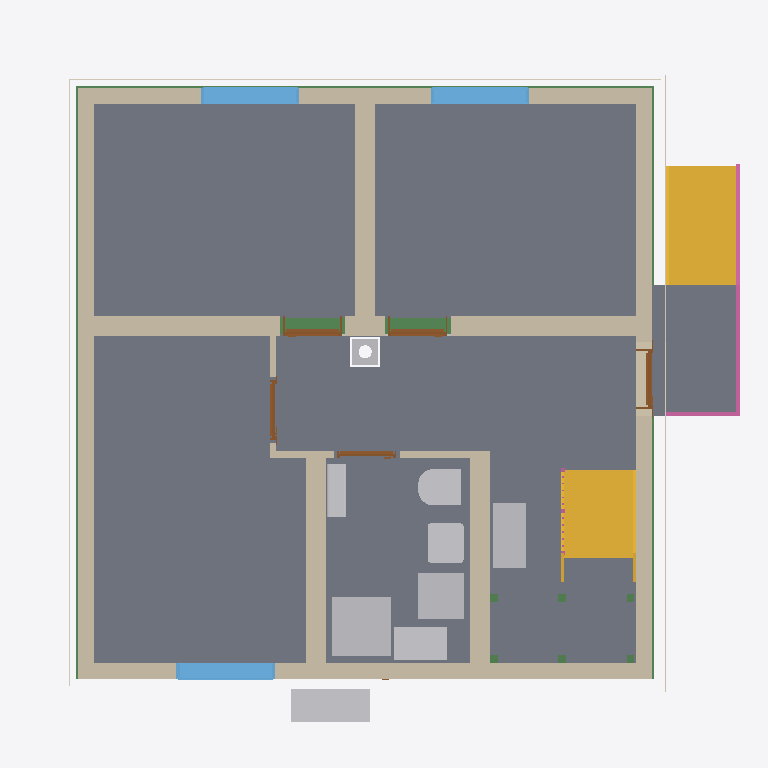
Plan cut of the same IFC building model at storey 'Basement ceiling' (level -0.21 m, cut at 1.19 m), seen from above with north up, elements coloured by IFC class: 11 slabs (grey), 11 walls (beige), 11 beams (green), 9 other elements (light grey), 5 doors (brown), 3 windows (light blue), 3 coverings (cream), 2 stairs (yellow), 2 railings (pink). Cut surfaces are drawn darker.
Extent 10.8 m × 10.3 m × 13.0 m (x, y, z). Storeys (16): Foundation at -3.23 m; Basement at -2.58 m; Basement ceiling at -0.21 m; Ground floor at 0.00 m; Facades at 0.00 m; Rainwater drainage at 0.00 m; Ceiling at 2.77 m; Upper floor at 2.98 m; Roof - Thermal insulation under rafters at 2.98 m; Roof - Vapour barrier at 2.98 m; Roof - Gypsum plasterboard at 2.98 m; Roof - MDF at 2.98 m; Roof - Roofing underlay at 2.98 m; Roof - Counter-battens at 2.98 m; Roof - Tile battens at 2.98 m; Roof - Roof tiles at 2.98 m. Elements (333): 150 IfcBeam, 54 IfcSlab, 33 IfcWall, 22 IfcBuildingElementProxy, 16 IfcFurniture, 11 IfcDoor, 9 IfcFooting, 8 IfcCovering, 7 IfcWindow, 5 IfcRailing, 5 IfcSanitaryTerminal, 5 IfcUnitaryEquipment.

HEADER;
FILE_DESCRIPTION(('ViewDefinition[DesignTransferView]'),'2;1');
FILE_NAME('/dev/null','2026-11-18T22:34:30+01:00',(''),(''),'IfcOpenShell 0.8.5','IfcOpenShell 0.8.5','Nobody');
FILE_SCHEMA(('IFC4'));
ENDSEC;
DATA;
#1=IFCPROJECT('1fJA72U4D2Wf3epHTAvb$P',$,'House 2',$,$,$,$,(#10,#15),#5);
#19=IFCSITE('0cdN2XZqv5gOg9$4dqkPyD',$,'Site',$,$,#27,$,$,$,$,$,$,$,$);
#20=IFCBUILDING('3YHu_1YG9Ahw3M75kdwSz9',$,'House 2',$,$,#32,$,$,$,$,$,$);
#33=IFCBUILDINGSTOREY('1lomECYMf969ThD$FJaM71',$,'Foundation',$,$,#39,$,$,$,-3.23);
#40=IFCBUILDINGSTOREY('0zCY$HstTCgQ0g$VZiHJaT',$,'Basement',$,$,#45,$,$,$,-2.58);
#46=IFCBUILDINGSTOREY('184jKiiFrBMvpEDd05b3RL',$,'Basement ceiling',$,$,#51,$,$,$,-0.21);
#52=IFCBUILDINGSTOREY('1v_lZAIuX3_8399ussMnec',$,'Ground floor',$,$,#57,$,$,$,0.0);
#58=IFCBUILDINGSTOREY('33eJZXYJv9aBzPvHJglH2s',$,'Ceiling',$,$,#63,$,$,$,2.77);
#64=IFCBUILDINGSTOREY('2oAo2$1LDAnvKLswcMLzZG',$,'Upper floor',$,$,#69,$,$,$,2.98);
#27171=IFCBUILDINGSTOREY('3b8SuqkCz1pO0cvOO56P7o',$,'Roof - Thermal insulation under rafters','Visibility container for Thermal insulation under rafters','ROOF_LAYER',#27176,$,$,$,2.98);
#27177=IFCBUILDINGSTOREY('0ibrXad0X4Ehx8SYz90ymd',$,'Roof - Vapour barrier','Visibility container for Vapour barrier','ROOF_LAYER',#27182,$,$,$,2.98);
#27183=IFCBUILDINGSTOREY('32556mg51BV9V_tx_al8L2',$,'Roof - Gypsum plasterboard','Visibility container for Gypsum plasterboard','ROOF_LAYER',#27188,$,$,$,2.98);
#27189=IFCBUILDINGSTOREY('3hE4HR0yrALPIo7cNYNtWq',$,'Roof - MDF','Visibility container for MDF','ROOF_LAYER',#27194,$,$,$,2.98);
#27195=IFCBUILDINGSTOREY('0JzCI1oTD0_O7a87$BS1fq',$,'Roof - Roofing underlay','Visibility container for Roofing underlay','ROOF_LAYER',#27200,$,$,$,2.98);
#27201=IFCBUILDINGSTOREY('1vzQLAzR554Bp3A1XBg_f6',$,'Roof - Counter-battens','Visibility container for Counter-battens','ROOF_LAYER',#27206,$,$,$,2.98);
#27207=IFCBUILDINGSTOREY('0I1OmU7_9FARBJ8RvvvYSO',$,'Roof - Tile battens','Visibility container for Tile battens','ROOF_LAYER',#27212,$,$,$,2.98);
#27213=IFCBUILDINGSTOREY('0fPTXS$pj84BWfM0AvnYPL',$,'Roof - Roof tiles','Visibility container for Roof tiles','ROOF_LAYER',#27218,$,$,$,2.98);
#36400=IFCBUILDINGSTOREY('1Gk5wB14n8HfF_0IQZv4u3',$,'Facades','Visibility container for grey/white facades and timber roof-edge boards','FACADE_LAYER',#36405,$,$,$,0.0);
#36557=IFCBUILDINGSTOREY('1yUkGTLmb7yRLdpjWl8G0Q',$,'Rainwater drainage','Roof gutters without downpipes',$,#36562,$,$,$,0.0);
#3187=IFCSLAB('1lKVWZs$1ELQYVXkpiOx7b',$,'Pokoj 3',$,$,#3192,#3199,$,$);
#3111=IFCSLAB('1XB5GdlQf7XOtueFTtN$72',$,'Pokoj 1',$,$,#3116,#3123,$,$);
#3154=IFCSLAB('3OUGxfIGH2b8Yw3lLenQ$T',$,'Pokoj 2',$,$,#3159,#3166,$,$);
#21926=IFCSLAB('1pv$dHFrD9cwSLnmoWtV1b',$,'Chodba',$,$,#21931,#21938,$,$);
#3220=IFCSLAB('1A7Q$NyfbBXgT3hsIwlg_x',$,'Koupelna',$,$,#3225,#3232,$,$);
#22005=IFCSLAB('2ftrnDhCb1qxRBsX0Ng8nr',$,'Timber board over basement stair opening',$,$,#22010,#22017,$,.FLOOR.);
#6124=IFCSLAB('0cktNR5er55ejpCMSV$m80',$,'Entrance landing',$,$,#6129,#6136,$,.LANDING.);
#203=IFCWALL('0R1wauW2n1UxxWo$siDu95',$,'Wall 4','VPC Cihla 240 mm (20-2,0)',$,#212,#223,$,$);
#152=IFCWALL('3$6mRE_kvF3vCdftKpw3iG',$,'Wall 2','VPC Cihla 240 mm (20-2,0)',$,#162,#173,$,$);
#6050=IFCSTAIR('0vWlAFQ9H6V90ew5ZkFkyG',$,'Entrance stair',$,$,#6057,$,$,.STRAIGHT_RUN_STAIR.);
#228=IFCWALL('1OGM_c82LAJeL$aHoI4dMX',$,'Wall 5',$,$,#238,#249,$,$);
#125=IFCWALL('1m3rt9yjD2xRgjuO6nAbbT',$,'Wall 1','VPC Cihla 240 mm (20-2,0)',$,#136,#147,$,$);
#4727=IFCSTAIR('08Zk6$RdL6wv7r3B$Nvg4C',$,'Lower stair flight',$,$,#4734,$,$,.STRAIGHT_RUN_STAIR.);
#178=IFCWALL('2Vl4zezMv32Q5J0jeyuFxS',$,'Wall 3','VPC Cihla 240 mm (20-2,0)',$,#187,#198,$,$);
#254=IFCWALL('34C$TZ6hnCKfklAaAyS_mk',$,'Wall 6',$,$,#264,#275,$,$);
#280=IFCWALL('0aYj7KW81A2gdzGUHA_AQ$',$,'Hallway - Pokoj 3 lower wall',$,$,#290,#301,$,$);
#357=IFCWALL('3Z4vR_dZ50dRszggn77V0L',$,'Stairway - hallway and bathroom wall',$,$,#366,#377,$,$);
#4301=IFCSANITARYTERMINAL('1NeOB9oqL8iQzlAqEc9ZnT',$,'Sprcha',$,$,#4322,#4310,$,$);
#2492=IFCFURNITURE('3CfEmAOzP4XuMDJcZd49$I',$,'Tepelné?Čerpadlo',$,'Tepelné?Čerpadlo',#2497,#2504,$,.USERDEFINED.);
#24357=IFCFURNITURE('38ykzGESb1mBiRvLzHjd1L',$,'Rekuperace',$,'Rekuperace',#24362,#24369,$,.USERDEFINED.);
#4341=IFCFURNITURE('09w34HrLf0qQFBE2ZOJD6R',$,'Zásobník?TUV',$,'Zásobník?TUV',#4346,#4353,$,.USERDEFINED.);
#4376=IFCFURNITURE('0Tqez4uEvB29_I9i12NozG',$,'Hydro-?box',$,'Hydro-?box',#4381,#4388,$,.USERDEFINED.);
#3466=IFCWINDOW('2QHzQ$9j16p9OhkwtpZ7lu',$,'Pokoj 3 window',$,$,#3543,#3467,$,1.375,1.5,.WINDOW.,.SINGLE_PANEL.,$);
#3370=IFCWINDOW('3k_Qyy0MH1wgHwEED9Yqhr',$,'Pokoj 2 window',$,$,#3447,#3371,$,1.375,1.5,.WINDOW.,.SINGLE_PANEL.,$);
#3274=IFCWINDOW('2Y$1Wj7Qb8ix5ozogETeqX',$,'Pokoj 1 window',$,$,#3351,#3275,$,1.375,1.5,.WINDOW.,.SINGLE_PANEL.,$);
#4169=IFCSANITARYTERMINAL('0a_7QHAh14nQh93YN1IW91',$,'WC',$,$,#4190,#4178,$,$);
#32637=IFCBEAM('1ivf8uzdH8nfemii2Ir0rg',$,'Ring beam 5',$,'Ring beam',#32642,#32651,$,.BEAM.);
#4239=IFCSANITARYTERMINAL('0vhMhpEpz8Ox0H5T7lA2Mv',$,'Umyvadlo',$,$,#4260,#4248,$,$);
#6138=IFCRAILING('3HnyNRTPTAXA_aFFZbvdyD',$,'Entrance stair and landing railing',$,$,#6143,#6579,$,.GUARDRAIL.);
#32507=IFCBEAM('236dltLOn9XeCCCO0flTsK',$,'Ring beam 4',$,'Ring beam',#32512,#32521,$,.BEAM.);
#4411=IFCUNITARYEQUIPMENT('3CJUCT34j70Po4p2$k6_Ta',$,'Fan coil 0.05 console',$,'FLOOR_MOUNTED_FAN_COIL',#4416,#4589,$,.USERDEFINED.);
#32377=IFCBEAM('3O5nHX28vEvOHjGOV2W5IZ',$,'Ring beam 3',$,'Ring beam',#32382,#32391,$,.BEAM.);
#32247=IFCBEAM('2n75y5dijBJxj1DfBn$jXi',$,'Ring beam 2',$,'Ring beam',#32252,#32261,$,.BEAM.);
#35795=IFCCOVERING('1T1oGbVuL1JRN$LezWjPdu',$,'West facade - white',$,'FACADE_CLADDING',#36441,#35828,$,.CLADDING.);
#35670=IFCCOVERING('0y3avWMon23QSx1ei_dNmK',$,'East facade - grey perimeter',$,'FACADE_CLADDING',#36416,#35686,$,.CLADDING.);
#35509=IFCCOVERING('0DR8cF1Ib4HAVVzojQyQ18',$,'Garden facade - grey perimeter',$,'FACADE_CLADDING',#36431,#35525,$,.CLADDING.);
#382=IFCWALL('1Knk0SFnL2geEmvdeDVlFD',$,'Hallway - bathroom SDK wall',$,$,#391,#402,$,$);
#31844=IFCCHIMNEY('0IxBGnddD6BBEH89DfbjsV',$,'Main chimney',$,$,#31849,#31864,$,.NOTDEFINED.);
#654=IFCDOOR('1LvvPLw0D3ag3cOn$cnSgU',$,'Pokoj 1 door',$,$,#774,#665,$,2.2849999999999997,0.9,.DOOR.,.SINGLE_SWING_RIGHT.,$);
#811=IFCDOOR('1i9fQLcKf08R4rzL9Wq90m',$,'Pokoj 2 door',$,$,#931,#822,$,2.2849999999999997,0.9,.DOOR.,.SINGLE_SWING_LEFT.,$);
#497=IFCDOOR('0bTgcmGFr4pRDcVAPdG83a',$,'Entrance door',$,$,#617,#508,$,2.135,0.9,.DOOR.,.SINGLE_SWING_RIGHT.,$);
#968=IFCDOOR('1zdImgdDb3O8i4XtuhyH0d',$,'Pokoj 3 door',$,$,#1088,#979,$,2.2849999999999997,0.9,.DOOR.,.SINGLE_SWING_RIGHT.,$);
#1125=IFCDOOR('0oqpWlduz5U8dJGjt0JkRm',$,'Koupelna door',$,$,#1245,#1136,$,2.2849999999999997,0.9,.DOOR.,.SINGLE_SWING_LEFT.,$);
#332=IFCWALL('0yW77Dugr09uhwRXo0CRg2',$,'Hallway - Pokoj 3 upper wall',$,$,#341,#352,$,$);
#306=IFCWALL('35OYkImB14sB5u4HbAKoNN',$,'Hallway - Pokoj 3 wall return',$,$,#316,#327,$,$);
#19637=IFCSLAB('39Tm_Few9BGAh7QqtrhyAM',$,'Basement ceiling - S.04',$,$,#19642,#19646,$,.FLOOR.);
#16303=IFCSLAB('12rFXA7mf0QhTQpH3RjIb0',$,'Basement ceiling - S.02',$,$,#16308,#16312,$,.FLOOR.);
#14868=IFCSLAB('0$BfEi5xf5QOMLTTw9SBvG',$,'Basement ceiling - S.01',$,$,#14874,#14878,$,.FLOOR.);
#17737=IFCSLAB('1dH39Wfyf99AdvWKMNdxhG',$,'Basement ceiling - S.03',$,$,#17742,#17746,$,.FLOOR.);
#5345=IFCRAILING('0H5yCj4THAFRLu9QUtrnK3',$,'Lower stair flight railing',$,$,#5350,#5536,$,.GUARDRAIL.);
#4823=IFCBEAM('380iprAF5DagWb$2nR8pgS',$,'Middle stair landing support post 1.1',$,'Middle stair landing support post 1.1',#4828,#4837,$,.USERDEFINED.);
#4842=IFCBEAM('2vVye1$s1FNfovTnVopNeH',$,'Middle stair landing support post 1.2',$,'Middle stair landing support post 1.2',#4847,#4856,$,.USERDEFINED.);
#4880=IFCBEAM('3eMtPSuNbEAuKxw4$P_AVJ',$,'Middle stair landing support post 2.1',$,'Middle stair landing support post 2.1',#4885,#4894,$,.USERDEFINED.);
#4899=IFCBEAM('3GvygMPNb0Vgfe_Ty4nfGY',$,'Middle stair landing support post 2.2',$,'Middle stair landing support post 2.2',#4904,#4913,$,.USERDEFINED.);
#32116=IFCBEAM('3fN6Ho4rv29f$SyMcHAiAG',$,'Ring beam 1',$,'Ring beam',#32121,#32130,$,.BEAM.);
#4861=IFCBEAM('1Or8mP5v9Fe9t1AlLx76WJ',$,'Middle stair landing support post 1.3',$,'Middle stair landing support post 1.3',#4866,#4875,$,.USERDEFINED.);
#4918=IFCBEAM('1G$7Kh1u59eO4PSWsFh9EX',$,'Middle stair landing support post 2.3',$,'Middle stair landing support post 2.3',#4923,#4932,$,.USERDEFINED.);
ENDSEC;
